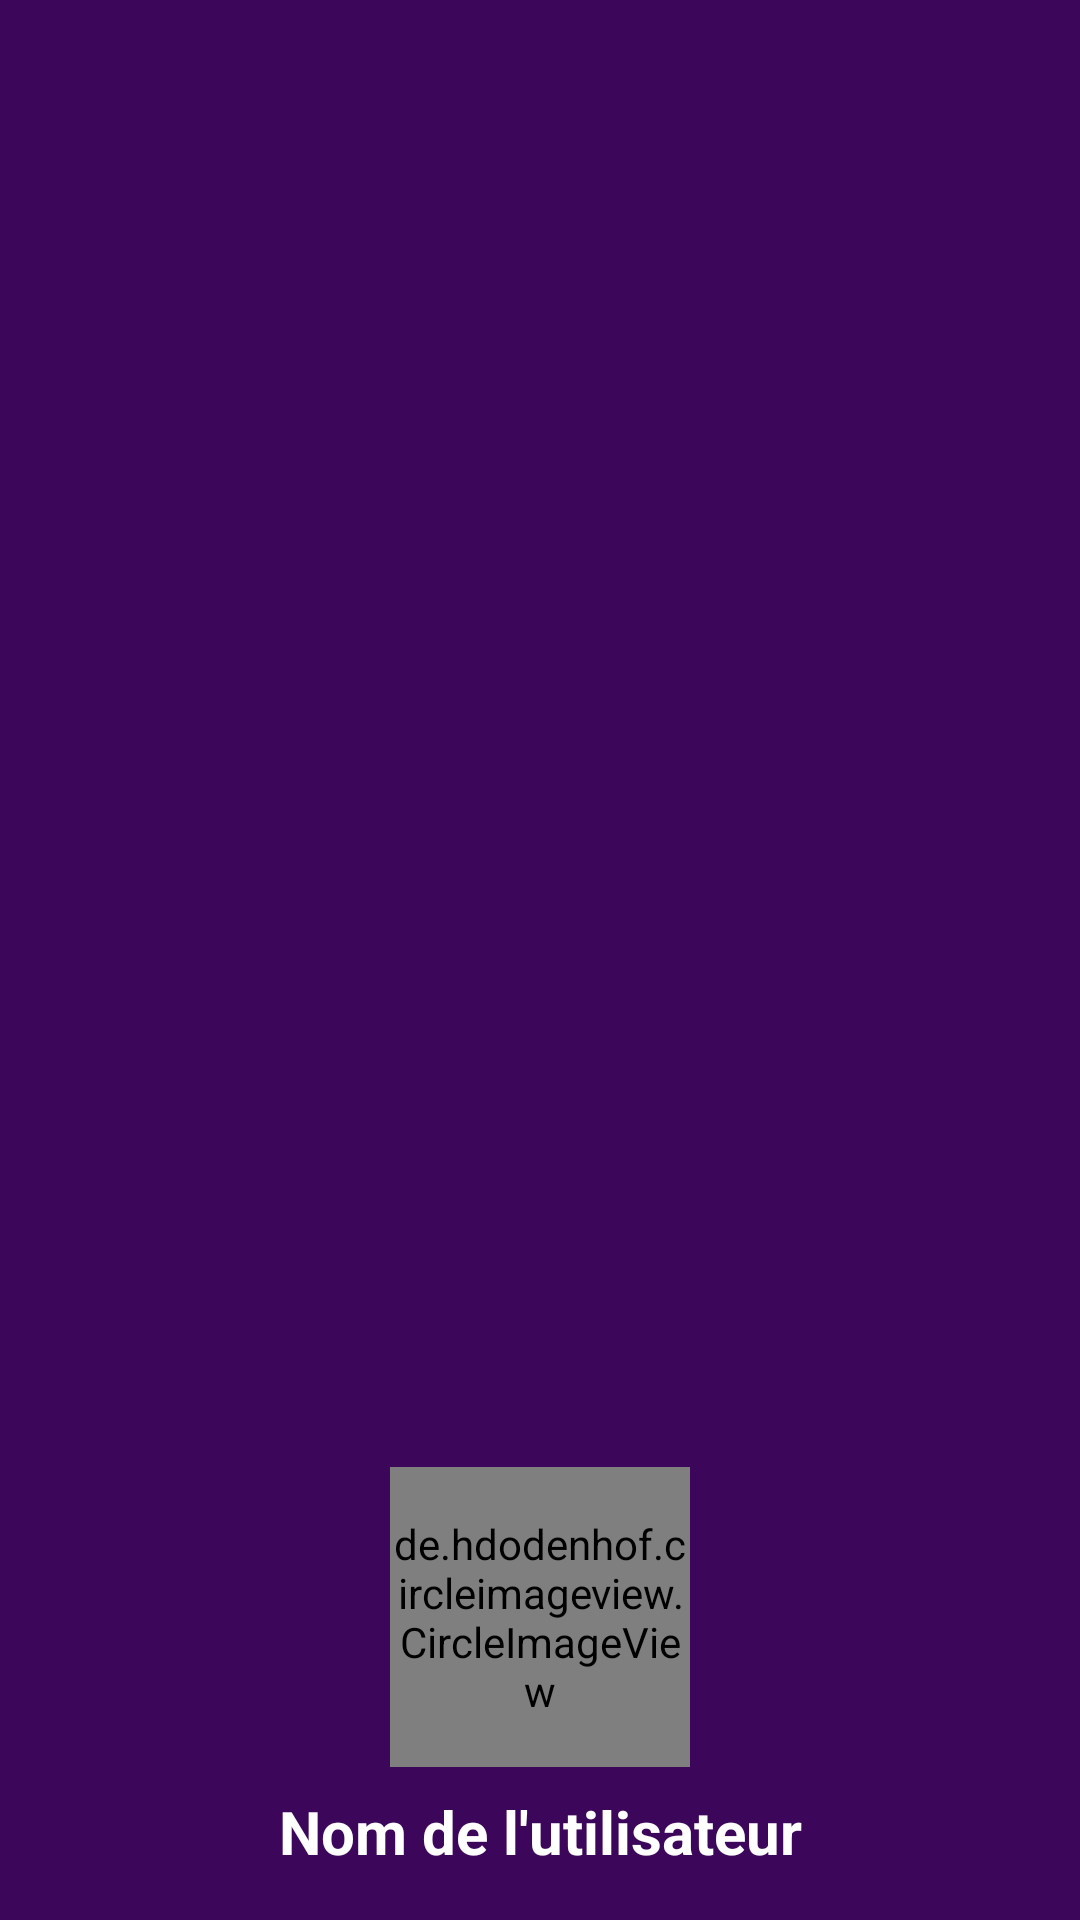

Android layout source for this screen:
<!-- AndroidManifest.xml: application theme AppTheme -->
<!-- res/layout/nav_header_home.xml -->
<?xml version="1.0" encoding="utf-8"?>
<LinearLayout xmlns:android="http://schemas.android.com/apk/res/android"
    xmlns:app="http://schemas.android.com/apk/res-auto"
    android:layout_width="match_parent"
    android:layout_height="@dimen/nav_header_height"
    android:background="@color/colorPrimaryDark"
    android:gravity="bottom"
    android:orientation="vertical"
    android:paddingLeft="@dimen/activity_horizontal_margin"
    android:paddingTop="@dimen/activity_vertical_margin"
    android:paddingRight="@dimen/activity_horizontal_margin"
    android:paddingBottom="@dimen/activity_vertical_margin"
    android:theme="@style/ThemeOverlay.AppCompat.Dark">


    <de.hdodenhof.circleimageview.CircleImageView
        xmlns:app="http://schemas.android.com/apk/res-auto"
        android:id="@+id/user_profile_image"
        android:layout_gravity="center"
        android:layout_width="100dp"
        android:layout_height="100dp"
        android:src="@drawable/profile"
        app:civ_border_width="3dp"
        app:civ_border_color="@android:color/white" />


    <TextView
        android:id="@+id/user_profile_name"
        android:layout_width="match_parent"
        android:layout_height="wrap_content"
        android:paddingTop="@dimen/nav_header_vertical_spacing"
        android:textSize="20sp"
        android:textColor="@android:color/white"
        android:textStyle="bold"
        android:textAlignment="center"
        android:text="Nom de l'utilisateur"
        android:textAppearance="@style/TextAppearance.AppCompat.Body1" />

</LinearLayout>
<!-- resources referenced by this layout -->
<resources>
  <color name="colorPrimaryDark">#3C065A</color>
  <dimen name="activity_horizontal_margin">16dp</dimen>
  <dimen name="activity_vertical_margin">16dp</dimen>
  <dimen name="nav_header_height">200dp</dimen>
  <dimen name="nav_header_vertical_spacing">8dp</dimen>
  <style name="AppTheme" parent="Theme.AppCompat.Light.NoActionBar">
          
          <item name="colorPrimary">@color/colorPrimaryDark</item>
          <item name="colorPrimaryDark">@color/colorPrimaryDark</item>
          <item name="colorAccent">@color/colorAccent</item>
      </style>
  <color name="colorAccent">#D81B60</color>
</resources>
